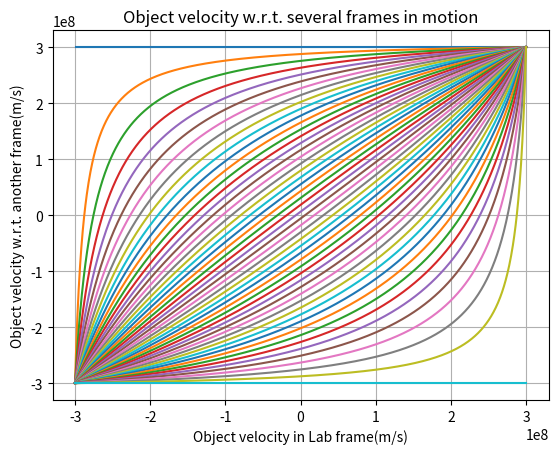

Here is the Python script that generated this plot:
'''
Diagram of Velocity Addition formula

[redacted]
'''
import numpy as np
import matplotlib.pyplot as plt

c = 3*10**8
fv = np.linspace(-c, c, 50)
ov = np.linspace(-c, c, 1000)

for i in range(len(fv)):
    rv = np.zeros(len(ov))

    for j in range(len(ov)):
        y = (ov[j] - fv[i]) / (1 - (ov[j] * fv[i]) / c ** 2)
        rv[j] = y
    plt.plot(ov, rv)

plt.title("Object velocity w.r.t. several frames in motion")
plt.xlabel("Object velocity in Lab frame(m/s)")
plt.ylabel("Object velocity w.r.t. another frame(m/s)")
plt.grid()
plt.show()
